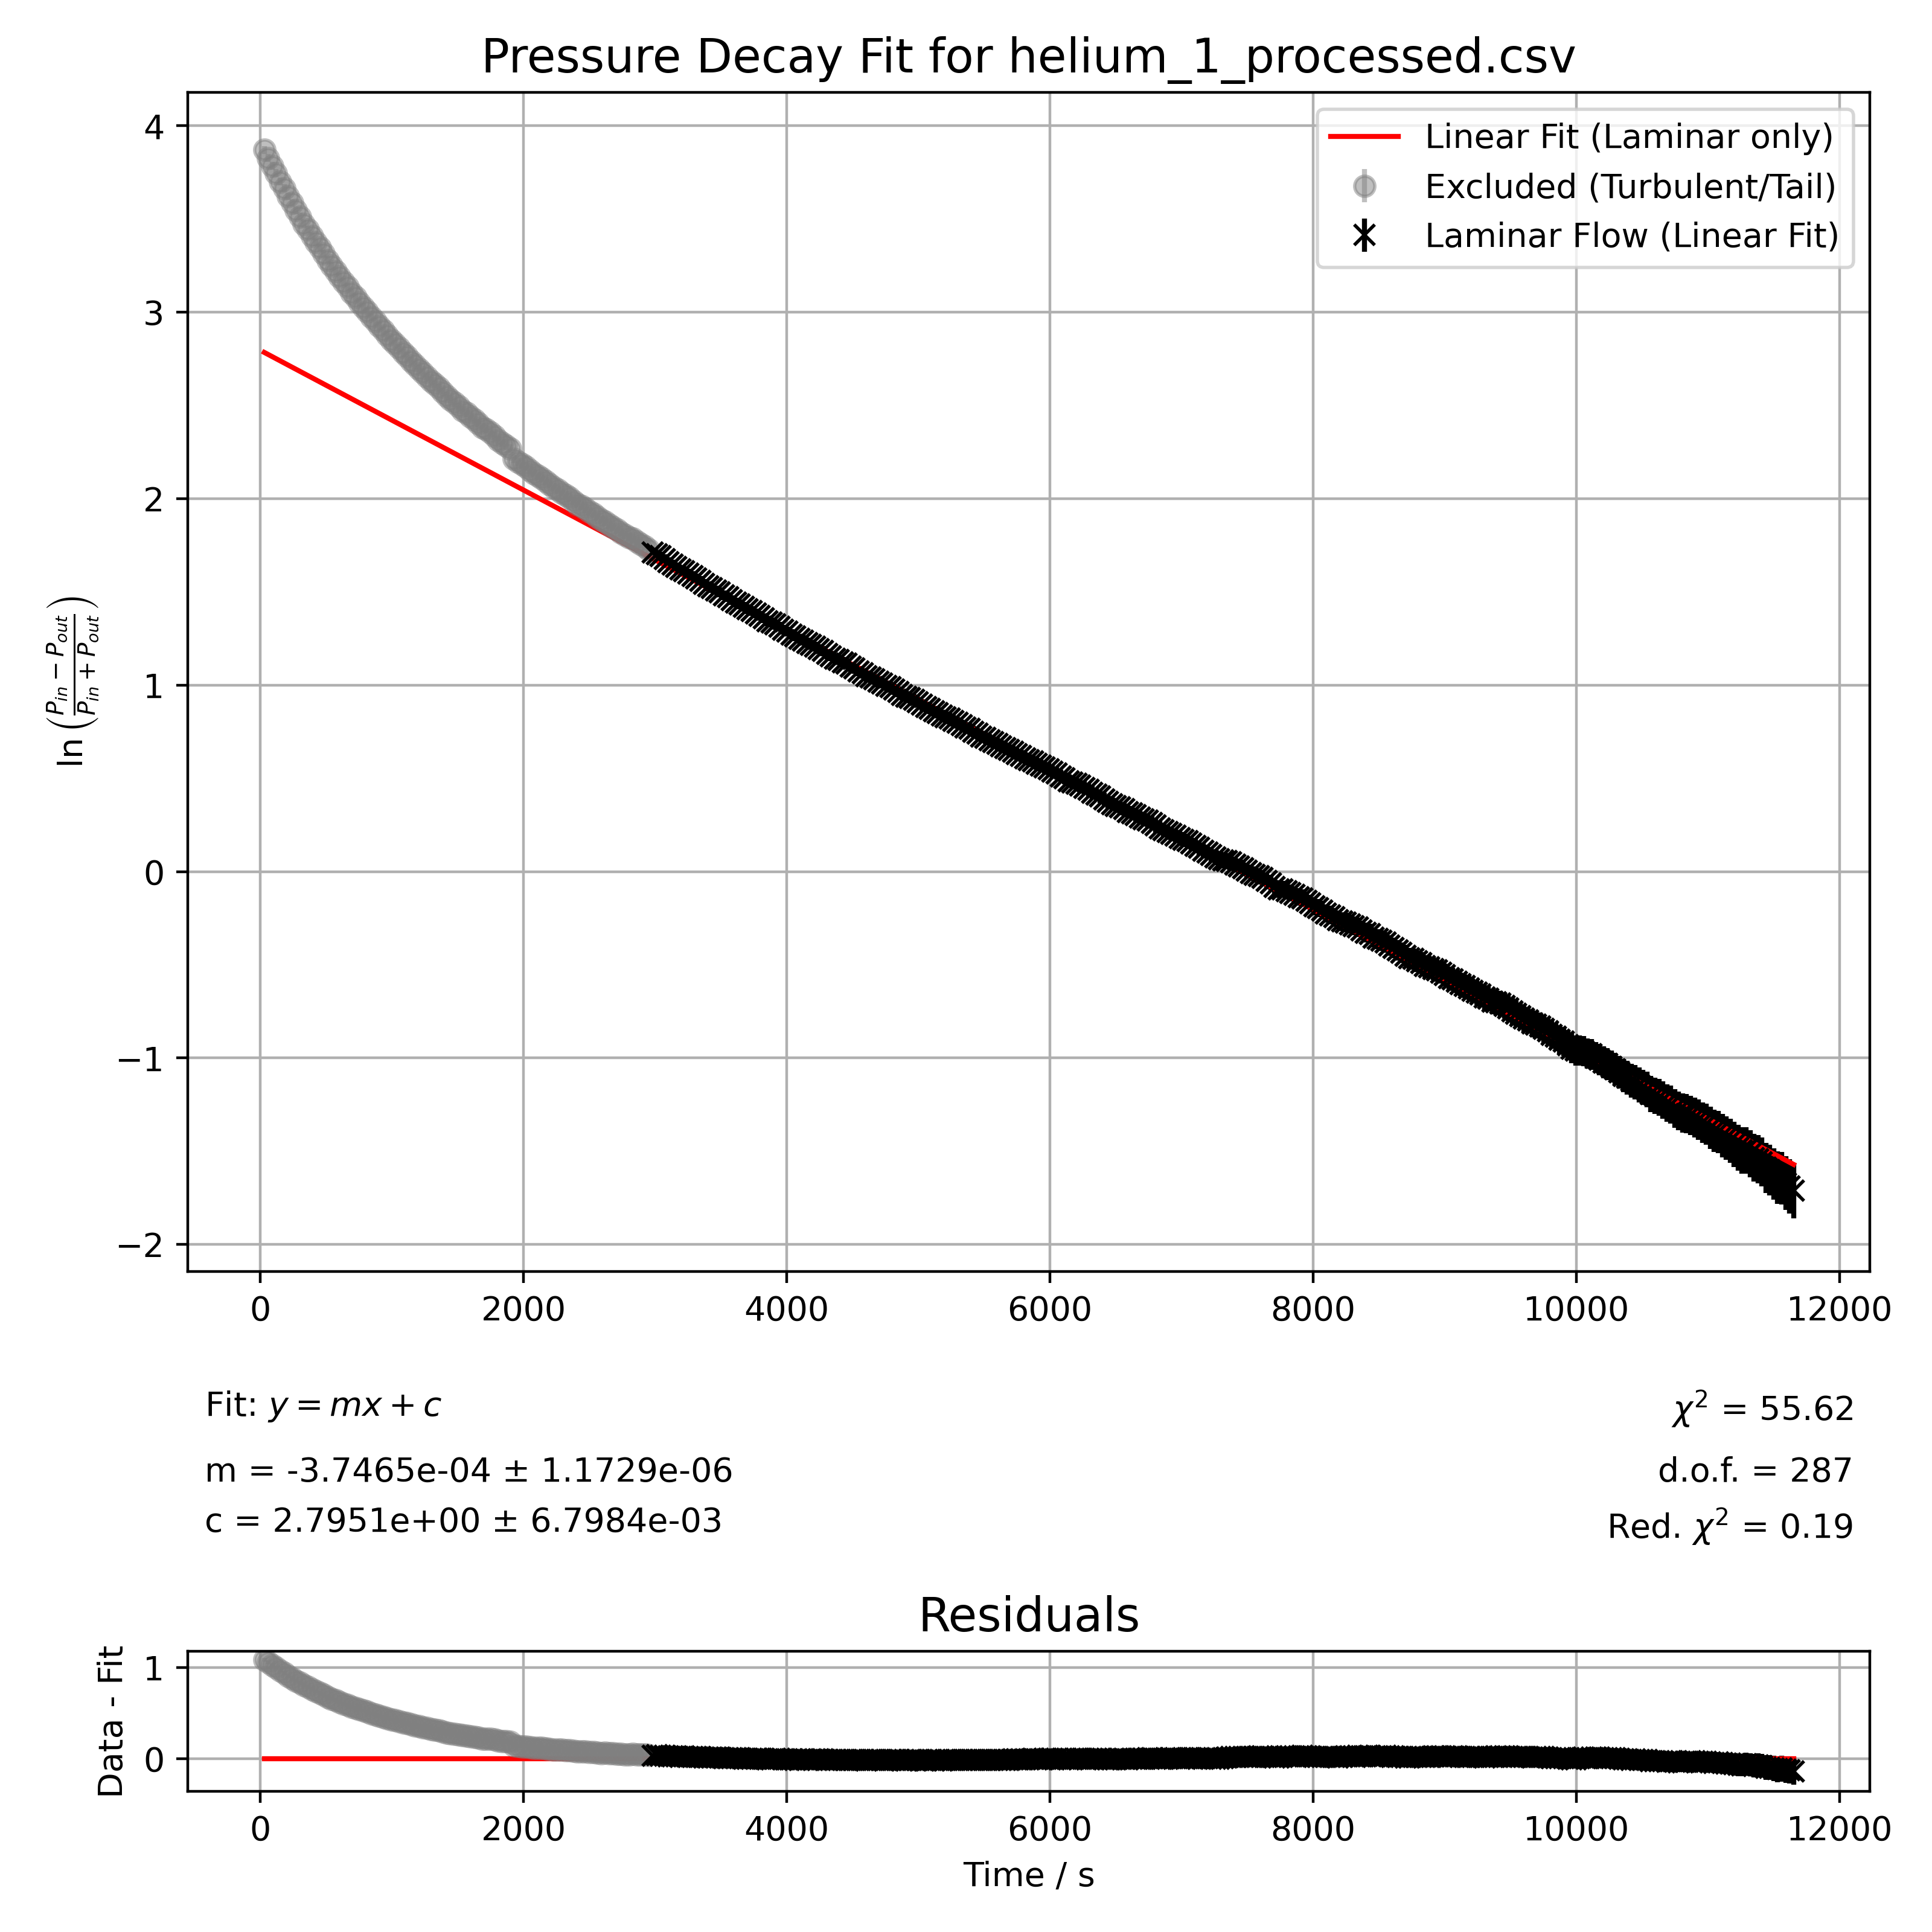

The table this chart was drawn from, first rows:
time_s, y, y_error, is_molecular
3.012000000000000099e+01, 3.869219883102836821e+00, 2.048721427825905481e-02, 0.000000000000000000e+00
6.011999999999999744e+01, 3.826399755453351759e+00, 2.050852996927904001e-02, 0.000000000000000000e+00
9.017000000000000171e+01, 3.784757654382270076e+00, 2.053015332197615297e-02, 0.000000000000000000e+00
1.202300000000000040e+02, 3.745472430346389103e+00, 2.055139502468756804e-02, 0.000000000000000000e+00
1.504199999999999875e+02, 3.700041921320047500e+00, 2.057702291774827705e-02, 0.000000000000000000e+00
1.805300000000000011e+02, 3.664202466401496050e+00, 2.059807815502882888e-02, 0.000000000000000000e+00
2.107299999999999898e+02, 3.621697442030947567e+00, 2.062404748536135479e-02, 0.000000000000000000e+00
2.408400000000000034e+02, 3.585988109764298049e+00, 2.064673446202443946e-02, 0.000000000000000000e+00
2.709200000000000159e+02, 3.546422633814934500e+00, 2.067283576926403493e-02, 0.000000000000000000e+00
3.009900000000000091e+02, 3.512649306956298290e+00, 2.069594775919134100e-02, 0.000000000000000000e+00
3.310199999999999818e+02, 3.473983051387802945e+00, 2.072338447233844708e-02, 0.000000000000000000e+00
3.612099999999999795e+02, 3.443010884475565803e+00, 2.074613982928934577e-02, 0.000000000000000000e+00
3.914200000000000159e+02, 3.407610109434345169e+00, 2.077302686053058775e-02, 0.000000000000000000e+00
4.215199999999999818e+02, 3.374750731647171875e+00, 2.079884998459800849e-02, 0.000000000000000000e+00
4.516800000000000068e+02, 3.345578957899143280e+00, 2.082249709271593446e-02, 0.000000000000000000e+00
4.817500000000000000e+02, 3.312621144553712149e+00, 2.085005645190662199e-02, 0.000000000000000000e+00
5.119200000000000159e+02, 3.279142735654849261e+00, 2.087899672353406635e-02, 0.000000000000000000e+00
5.420199999999999818e+02, 3.247618760400412530e+00, 2.090714757666446710e-02, 0.000000000000000000e+00
5.722100000000000364e+02, 3.219235760083748676e+00, 2.093326402495102045e-02, 0.000000000000000000e+00
6.023899999999999864e+02, 3.190682090497418688e+00, 2.096029623534252304e-02, 0.000000000000000000e+00
6.324900000000000091e+02, 3.160271660552147477e+00, 2.098994783051278887e-02, 0.000000000000000000e+00
6.626100000000000136e+02, 3.135537693244867086e+00, 2.101473848963088600e-02, 0.000000000000000000e+00
6.926299999999999955e+02, 3.103734297355269067e+00, 2.104752928504106946e-02, 0.000000000000000000e+00
7.227500000000000000e+02, 3.080486939418799253e+00, 2.107216684275805066e-02, 0.000000000000000000e+00
7.528600000000000136e+02, 3.052537847375443203e+00, 2.110255562378950470e-02, 0.000000000000000000e+00
7.830499999999999545e+02, 3.027279389052120795e+00, 2.113075916864493378e-02, 0.000000000000000000e+00
8.131699999999999591e+02, 3.003353160685351853e+00, 2.115814022726145160e-02, 0.000000000000000000e+00
8.431799999999999500e+02, 2.975172359588629689e+00, 2.119124177001990503e-02, 0.000000000000000000e+00
8.733700000000000045e+02, 2.950368731802460953e+00, 2.122115837388165172e-02, 0.000000000000000000e+00
9.034800000000000182e+02, 2.926221410789862087e+00, 2.125100498472423660e-02, 0.000000000000000000e+00
9.336699999999999591e+02, 2.902355224048691618e+00, 2.128122083767909276e-02, 0.000000000000000000e+00
9.638300000000000409e+02, 2.877455365962938050e+00, 2.131352355225392750e-02, 0.000000000000000000e+00
9.939199999999999591e+02, 2.852381398658108580e+00, 2.134687518033354450e-02, 0.000000000000000000e+00
1.024069999999999936e+03, 2.830916590889701823e+00, 2.137609810742291394e-02, 0.000000000000000000e+00
1.054079999999999927e+03, 2.807533479587160041e+00, 2.140865471663951081e-02, 0.000000000000000000e+00
1.084240000000000009e+03, 2.781610404210238308e+00, 2.144564880768039944e-02, 0.000000000000000000e+00
1.114279999999999973e+03, 2.763106406850288632e+00, 2.147264811660041725e-02, 0.000000000000000000e+00
1.144380000000000109e+03, 2.738579406137032990e+00, 2.150921435499515005e-02, 0.000000000000000000e+00
1.174599999999999909e+03, 2.717142077780428266e+00, 2.154191715663605899e-02, 0.000000000000000000e+00
1.204779999999999973e+03, 2.696314944883789089e+00, 2.157436762225969917e-02, 0.000000000000000000e+00
1.234960000000000036e+03, 2.676146652089201883e+00, 2.160644228783811793e-02, 0.000000000000000000e+00
1.265130000000000109e+03, 2.654438431653561192e+00, 2.164169656045579135e-02, 0.000000000000000000e+00
1.295349999999999909e+03, 2.631672989504445059e+00, 2.167949917248326863e-02, 0.000000000000000000e+00
1.325559999999999945e+03, 2.613079963510983372e+00, 2.171101825379371034e-02, 0.000000000000000000e+00
1.355690000000000055e+03, 2.593536814313449401e+00, 2.174478582641848137e-02, 0.000000000000000000e+00
1.385880000000000109e+03, 2.572993836775369747e+00, 2.178099961846623536e-02, 0.000000000000000000e+00
1.415980000000000018e+03, 2.550148048848999149e+00, 2.182215629635412754e-02, 0.000000000000000000e+00
1.446109999999999900e+03, 2.531869749065018382e+00, 2.185576846624791292e-02, 0.000000000000000000e+00
1.476279999999999973e+03, 2.513898948554676771e+00, 2.188941957419250281e-02, 0.000000000000000000e+00
1.506400000000000091e+03, 2.493618590390021872e+00, 2.192812887236679151e-02, 0.000000000000000000e+00
1.536450000000000045e+03, 2.473592889887727075e+00, 2.196713021491782450e-02, 0.000000000000000000e+00
1.566529999999999973e+03, 2.457963590173558810e+00, 2.199811659960619614e-02, 0.000000000000000000e+00
1.596549999999999955e+03, 2.439996448817006058e+00, 2.203434149742874645e-02, 0.000000000000000000e+00
1.626660000000000082e+03, 2.422410486062394508e+00, 2.207043377982790752e-02, 0.000000000000000000e+00
1.656680000000000064e+03, 2.403786973503013069e+00, 2.210935381834613564e-02, 0.000000000000000000e+00
1.686880000000000109e+03, 2.381858273888553423e+00, 2.215612009237875185e-02, 0.000000000000000000e+00
1.717049999999999955e+03, 2.371457957280421081e+00, 2.217866143937272452e-02, 0.000000000000000000e+00
1.747069999999999936e+03, 2.354133354874622164e+00, 2.221673473264317369e-02, 0.000000000000000000e+00
1.777259999999999991e+03, 2.336503311197506427e+00, 2.225616239729337822e-02, 0.000000000000000000e+00
1.807470000000000027e+03, 2.314612473206764331e+00, 2.230609623554984794e-02, 0.000000000000000000e+00
... 327 more rows
